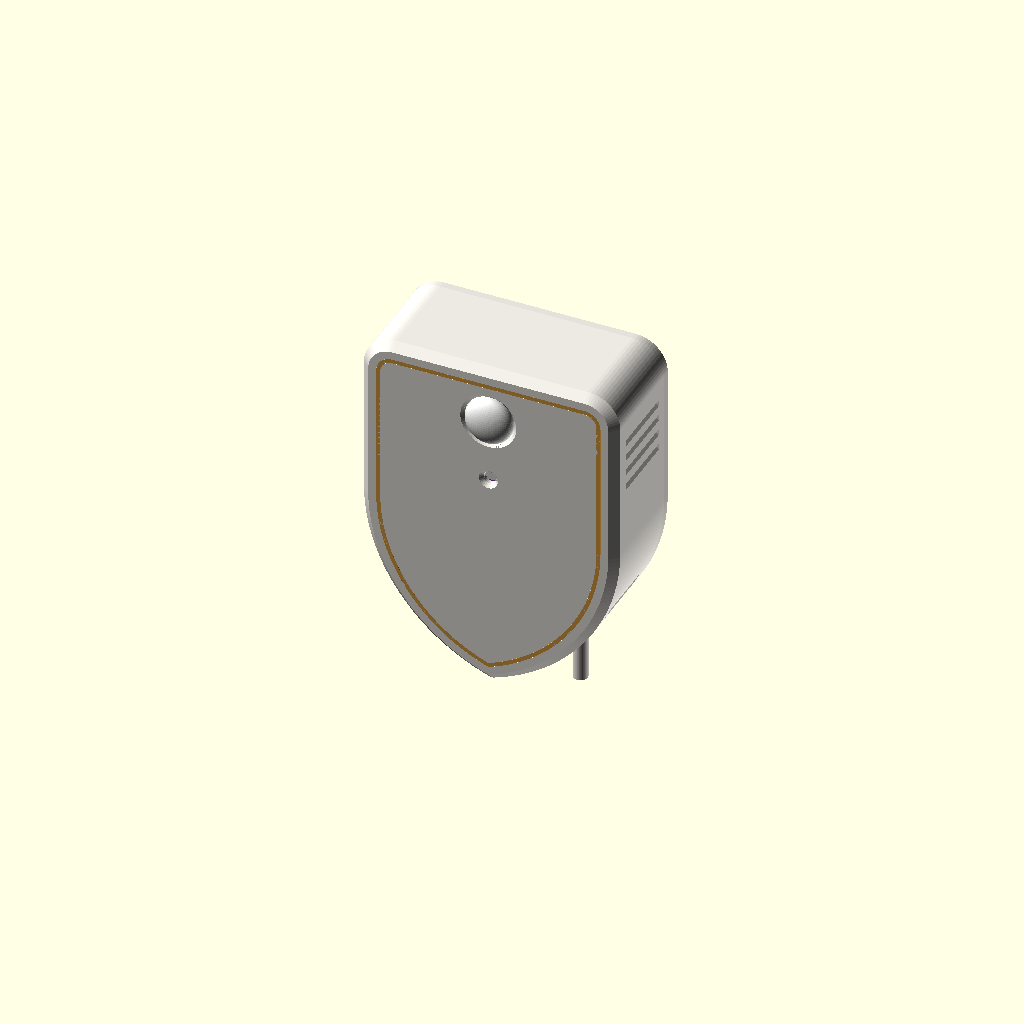
Cell 1 — every parameter at its default value.
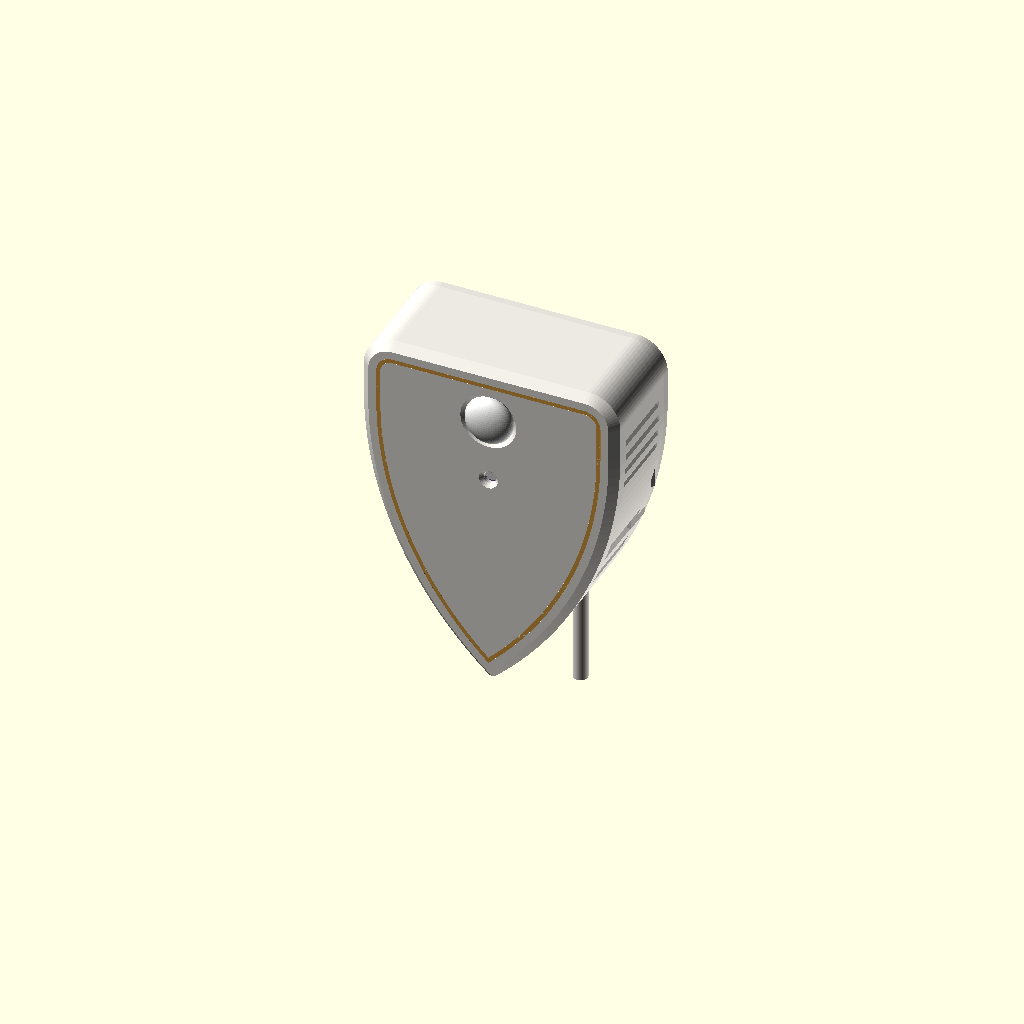
Cell 2: the same model with Ra = 92.
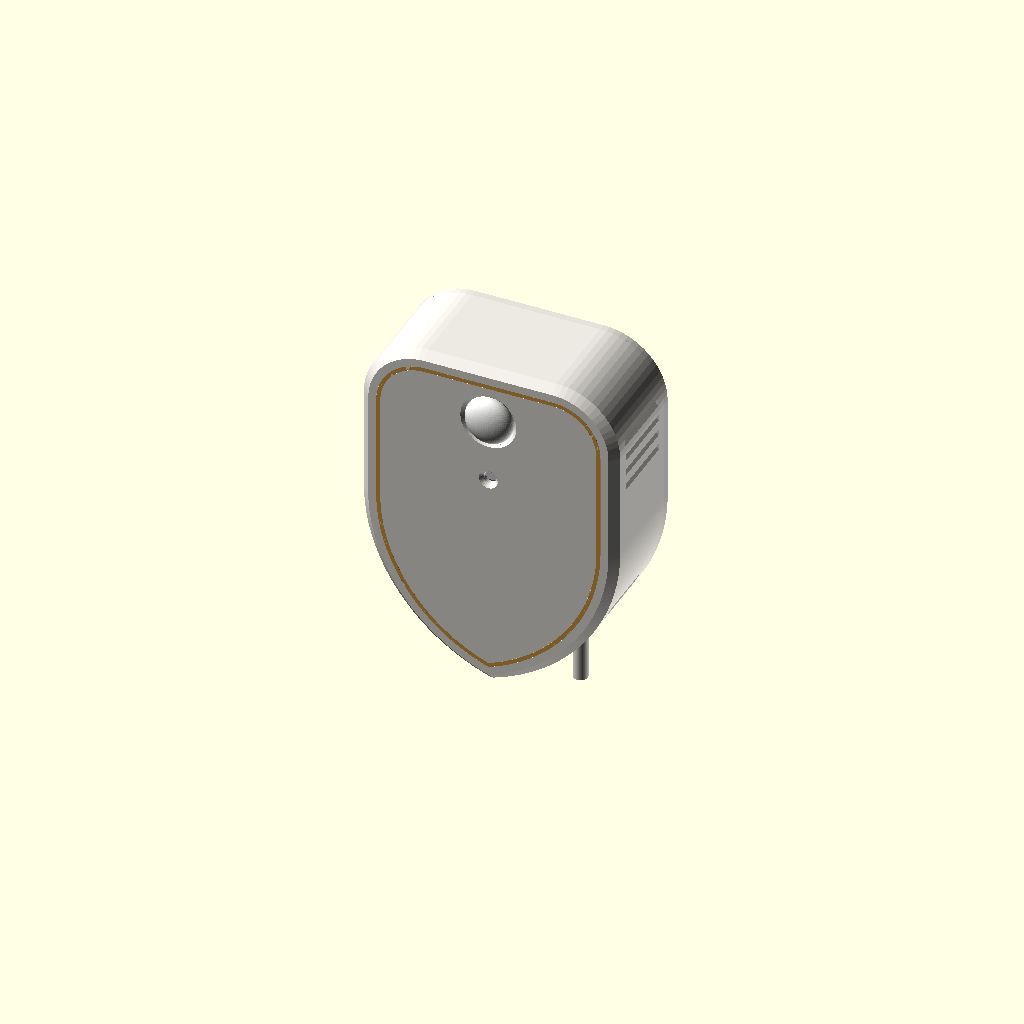
Cell 3: the same model with Rt = 16.
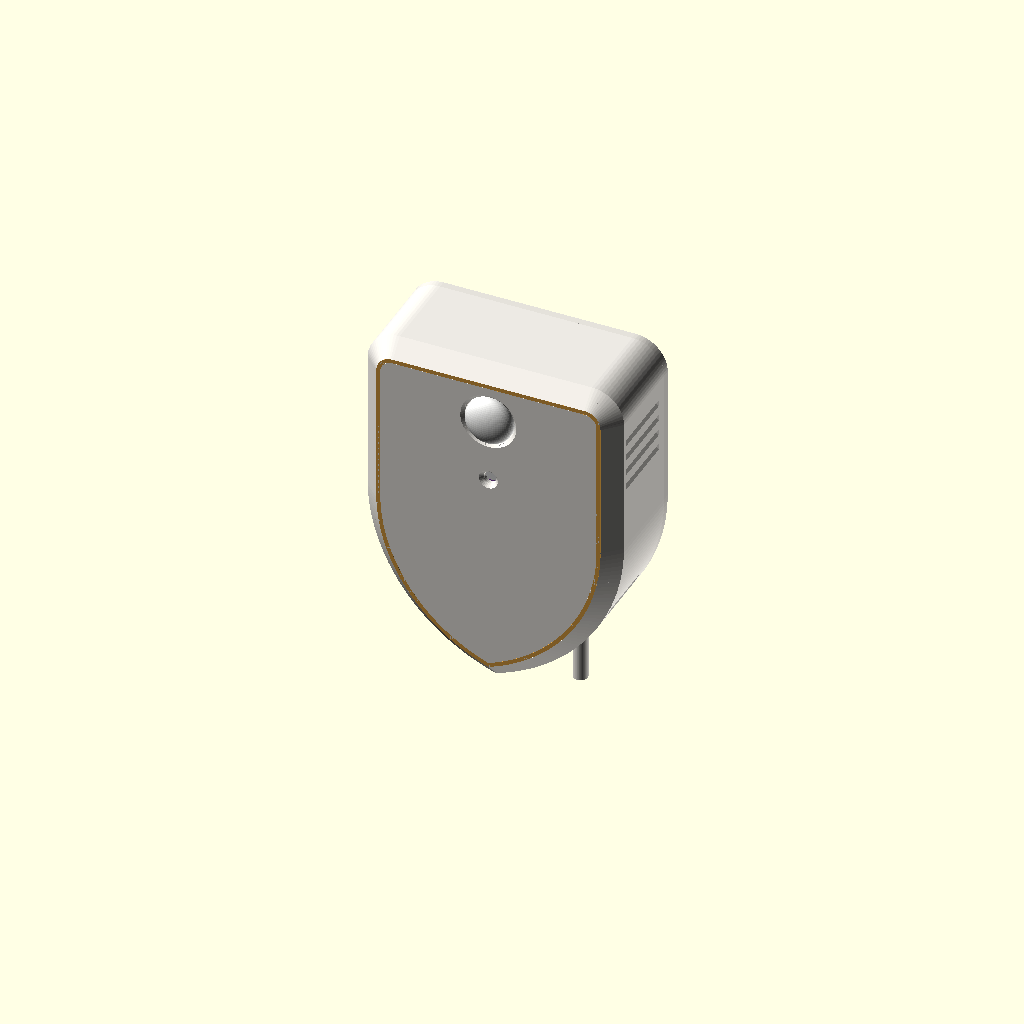
Cell 4: the same model with fas = 4.
One fixed orthographic camera (rotation 55°, 0°, 25°; colour scheme Cornfield) for every cell.
The OpenSCAD source (kabinett/sans/skjold_sans.scad):
// Skjold Sans – multisensor for vegg (bad, gang, stue): bevegelse, temperatur, fuktighet og lys.
// Wemos D1 mini (ESP8266) + AM312 PIR + temperatur/fukt (SHT40/SHT31/BME280 anbefalt på bad, DHT11/DHT22 passer også)
// + lite lyskort (BH1750/TEMT6000 o.l.). Strøm: USB-kabel ut nederst i spissen.
//
// Formen er et skjold: flat topp med runde hjørner, rette sider og to buer som møtes i en spiss nede. Forkanten har
// en 2 mm fas, og en tynn gullkant følger omrisset 4 mm inne i fronten. PIR-kuppelen sitter øverst i midten,
// lysvinduet under.
//
// Inni:
//   - Sensorkammeret ligger i spissen, under et dobbelt tak (to vegger med luftspalte). Spissens buer vender nedover,
//     så luftspaltene der peker rett ned: luft kommer inn nedenfra, og vannsprut kan ikke falle inn.
//   - D1 mini står over taket med USB-kontakten ned og mot bakplata. Kabelen går i en lukket kanal langs bakplata,
//     gjennom kammeret og ut nederst. Kanalen er også luftinntaket for ESP-rommet, og lamellene oppe på sidene
//     slipper varmen ut. Varmen stiger altså bort fra sensoren.
//
// Koordinater (montert): x mot høyre, z opp (spissen i z = 0), y fra forsiden (y = 0) og bakover mot veggen (y = D).
// To printede deler + gullkant:
//   kropp       – forsiden ned på plata, ingen støtte
//   bakplate    – skrus i veggen (2 × senkeskrue), baksiden ned; D1 mini, kabelkanalen og sensorkortet sitter på den
//   logo        – gullkanten, felt inn i forsiden (samme utskrift som kroppen)
// Kroppen klikkes på bakplata (to rygger) og trekkes rett ut for service.

part = "samlet";

// ---------- ytre mål ----------
W = 64; H = 86; D = 28;           // bredde, høyde (spiss til topp), dybde (med bakplata)
Ra = 46;                          // buenes radius (spissen)
c = Ra - W/2;                     // buenes senter ligger c inn på motsatt side
zk = sqrt(Ra * Ra - c * c);       // der buene møter de rette sidene
Rt = 8;                           // hjørnene oppe
t = 2.0;                          // veggtykkelse
fas = 2.0;                        // 45° fas på forkanten (mot skriveplata)
plT = 2.4;                        // bakplatas tykkelse
Db = D - plT;                     // kroppens dybde (bakkanten mot bakplata)
kant = 4.0; kantB = 1.0; kantT = 0.6;   // gullkanten: avstand fra omrisset, bredde, dybde

// ---------- sensorkammeret (spissen) ----------
vW = 1.2; vG = 1.6;               // dobbelt tak: to vegger med luftspalte
rZ0 = 34;                         // takets underside
rZ1 = rZ0 + 2 * vW + vG;          // takets overside
kortX = -10;                      // sensorkortet står i et spor på bakplata, sensoren mot venstre
kortZ = [10.5, 33];                  // sporets lengde: kort inntil ca. 23 mm (SHT40, BME280, løs DHT11)

// ---------- D1 mini (ESP-modulen fram, USB-kontakten bak og ned) ----------
d1W = 25.6; d1L = 34.2; d1T = 1.6;
d1X = 13;
d1Z0 = rZ1 + 2;                   // underkant
d1Z1 = d1Z0 + d1L;
d1Hoy = 5.5;                      // avstand fra bakplata til kortets bakside (USB-kontakten og CH340 er her)
d1Bak = Db - d1Hoy;               // kortets bakside
d1For = d1Bak - d1T;              // kortets forside (ESP-modulen)
usbY = d1Bak + 1.4;               // midt i USB-kontakten / kabelen
kanB = 13; kanD = 8.5; kanV = 1.2;      // kabelkanalen: innvendig bredde og dybde fra bakplata, veggtykkelse

// ---------- forsiden ----------
pirZ = 72; pirHull = 12.4; pirRib = 12.1; pirRorL = 10;   // AM312: kuppel ca. Ø12 stikker ut; tre ribber holder den
lysZ = 56; lysB = 11.5; lysL = 18.5; lysVindu = 3.2;       // lyskortet (mål ditt eget), liggende, vindu midt på

// ---------- feste ----------
skrueX = 21; skrueZ = 79;         // to senkeskruer (Ø3–3,5) i veggen
leppe = 3; klar = 0.25;           // bakplatas leppe inn i kroppen
klikkZ = 48; klikkL = 10;         // klikk-ryggene på de rette sidene

$fn = 64;

// ---------- hjelpere ----------
module F() { multmatrix([[1, 0, 0, 0], [0, 0, 1, 0], [0, 1, 0, 0], [0, 0, 0, 1]]) children(); }   // 2D (x, z) → montert, ekstrudert langs y
module skjold() {
  union() {
    intersection() {   // øvre del: rette sider, runde hjørner oppe
      translate([0, (H + zk - 20) / 2]) offset(r = Rt) offset(delta = -Rt) square([W, H - zk + 20], center = true);
      translate([-W, zk]) square([2 * W, H]);
    }
    intersection() {   // spissen: to buer
      translate([c, zk]) circle(r = Ra, $fn = 240);
      translate([-c, zk]) circle(r = Ra, $fn = 240);
      translate([-W, -1]) square([2 * W, zk + 1.01]);
    }
  }
}
module ut2d(o = 0) { offset(delta = o) offset(r = 1.5) offset(delta = -1.5) skjold(); }   // spissen litt avrundet
function zInn(x) = zk - sqrt((Ra - t) * (Ra - t) - (c + abs(x)) * (c + abs(x)));        // bunnens innside ved x
module lameller(side, z) {   // spalte gjennom en rett sidevegg, 45° ned utover; lang i y (står i printen)
  sx = side < 0 ? -1 : 1;
  hull() {
    translate([sx * (W/2 - t - 0.6), 5, z]) cube([0.01, Db - 8, 1.6]);
    translate([sx * (W/2 + 1), 5, z - (t + 1.6)]) cube([0.01, Db - 8, 1.6]);
  }
}
module bunnspalte(x, y1 = Db - 4) { translate([x - 0.8, 6, -1]) cube([1.6, y1 - 6, zInn(x) + 2]); }   // peker rett ned
module kanal_omr(o = 0) { translate([d1X - kanB/2 - kanV - o, Db - kanD - kanV - o, -1]) cube([kanB + 2 * kanV + 2 * o, kanD + kanV + o + 1, d1Z0 + 1]); }

// ---------- kroppen ----------
module kropp() {
  difference() {
    union() {
      difference() {
        hull() { F() linear_extrude(0.01) ut2d(-fas); F() translate([0, 0, fas]) linear_extrude(Db - fas) ut2d(0); }
        F() translate([0, 0, t]) linear_extrude(Db) ut2d(-t);
      }
      // dobbelt tak over sensorkammeret, med utsparing der kabelkanalen går gjennom
      difference() {
        F() translate([0, 0, t - 0.01]) linear_extrude(Db - t - 0.2 + 0.01) intersection() {
          ut2d(-t + 0.01);
          for (z = [rZ0, rZ1 - vW]) translate([-W, z]) square([2 * W, vW]);
        }
        kanal_omr(0.3);
      }
      // PIR-rør med tre ribber, lysramme og pinner som holder D1 mini mot bakplata
      translate([0, t - 0.01, pirZ]) rotate([-90, 0, 0]) difference() {
        cylinder(d = pirHull + 2.4, h = pirRorL);
        translate([0, 0, -1]) cylinder(d = pirHull, h = pirRorL + 2);
      }
      for (a = [90, 210, 330]) translate([0, t - 0.01, pirZ]) rotate([-90, 0, 0]) rotate([0, 0, a])
        translate([pirRib/2, -0.6, 0]) cube([(pirHull - pirRib)/2 + 0.3, 1.2, pirRorL]);
      translate([0, t - 0.01, lysZ]) rotate([-90, 0, 0]) linear_extrude(2.6) difference() {
        square([lysL + 0.4 + 2.4, lysB + 0.4 + 2.4], center = true); square([lysL + 0.4, lysB + 0.4], center = true);
        translate([0, (lysB + 3)/2]) square([lysL - 4, 3], center = true);    // åpning nede for ledningene
      }
      for (p = d1Pinner()) translate([p[0] - 1.25, t - 0.01, p[1] - 1.25]) cube([2.5, d1For - 0.3 - t + 0.01, 2.5]);
    }
    // PIR-hull med fas utover, lysvindu med fas
    translate([0, -1, pirZ]) rotate([-90, 0, 0]) cylinder(d = pirHull, h = t + 2);
    translate([0, -0.01, pirZ]) rotate([-90, 0, 0]) cylinder(d1 = pirHull + 1.6, d2 = pirHull, h = 0.81);
    translate([0, -1, lysZ]) rotate([-90, 0, 0]) cylinder(d = lysVindu, h = t + 2, $fn = 32);
    translate([0, -0.01, lysZ]) rotate([-90, 0, 0]) cylinder(d1 = lysVindu + 1.6, d2 = lysVindu, h = 0.81, $fn = 32);
    // gullkanten
    kant_form(0.01);
    // sensorkammeret: spalter i spissen som peker rett ned (foran kabelkanalen bare den fremre delen)
    for (x = [-24 : 3 : 3]) bunnspalte(x);
    for (x = [d1X - 4.5, d1X - 1.5, d1X + 1.5, d1X + 4.5]) bunnspalte(x, Db - kanD - kanV - 2);
    for (x = [24, 27]) bunnspalte(x);
    // ESP-rommet: lameller oppe på begge sider (varmen ut)
    for (s = [-1, 1], z = [62 : 4 : 74]) lameller(s, z);
    // kabelhull nederst, åpent bakover (kabelen sitter i D1 mini når kroppen settes på)
    hull() { translate([d1X, usbY, -1]) cylinder(d = 4.6, h = zInn(d1X + 3) + 2); translate([d1X - 2.3, Db, -1]) cube([4.6, 1, zInn(d1X + 3) + 2]); }
    // ledningsgjennomføring fra kammeret gjennom taket, ved bakkanten
    translate([kortX - 3, Db - 2.5, rZ0 - 1]) cube([6, 3, rZ1 - rZ0 + 2]);
    // spor for bakplatas klikk-rygger
    for (s = [-1, 1]) klikk(s, 0.25);
  }
}
// klikk-ryggen (bakplata) og sporet (kroppen): trekantprofil, 45° begge veier, langs z
module klikk(s, o = 0) {
  translate([s * (W/2 - t - klar), Db - 1.6, klikkZ - o])
    linear_extrude(klikkL + 2 * o) polygon([[0, -0.7 - o], [s * (0.7 + o), 0], [0, 0.7 + o]]);
}
function d1Pinner() = [[d1X - d1W/2 + 1.3, d1Z0 + 2], [d1X + d1W/2 - 1.3, d1Z0 + 2], [d1X + d1W/2 - 1.3, d1Z1 - 2]];
module kant_form(e = 0) { F() translate([0, 0, -e]) linear_extrude(kantT + e) difference() { ut2d(-kant + e); ut2d(-kant - kantB - e); } }

// ---------- bakplata ----------
module bakplate() {
  difference() {
    union() {
      hull() { F() translate([0, 0, D - 0.6]) linear_extrude(0.6) ut2d(-0.6); F() translate([0, 0, Db]) linear_extrude(plT - 0.6) ut2d(0); }
      // leppe inn i kroppen, med åpning for taket og kabelen
      F() translate([0, 0, Db - leppe]) linear_extrude(leppe + 0.01) difference() {
        ut2d(-t - klar); ut2d(-t - klar - 1.6);
        translate([-W, rZ0 - 0.4]) square([2 * W, rZ1 - rZ0 + 0.8]);
        translate([d1X - 3, -1]) square([6, zInn(d1X) + 4]);
      }
      for (s = [-1, 1]) klikk(s);
      // kabelkanalen: U-profil fra bakplata, fra bunnen opp til D1 mini (veggene er støtte under kortet)
      intersection() {
        difference() {
          translate([d1X - kanB/2 - kanV, Db - kanD - kanV, 0]) cube([kanB + 2 * kanV, kanD + kanV + 0.01, d1Z0 - 0.25]);
          translate([d1X - kanB/2, Db - kanD, -1]) cube([kanB, kanD + 1, d1Z0 + 1]);
        }
        F() translate([0, 0, t]) linear_extrude(Db) ut2d(-t - 0.3);
      }
      // D1 mini: fire hjørnestøtter, vinkler på sidene og stopp over
      for (sx = [-1, 1], sz = [-1, 1]) let(cx = d1X + sx * (d1W/2 - 1.3), cz = sz < 0 ? d1Z0 + 2 : d1Z1 - 2) {
        translate([cx - 1.3, d1Bak, cz - 1.3]) cube([2.6, Db - d1Bak + 0.01, 2.6]);
        translate([d1X + sx * (d1W/2 + 0.25) + (sx < 0 ? -1.2 : 0), d1For - 0.6, cz - 3]) cube([1.2, Db - d1For + 0.61, 6]);
      }
      translate([d1X + 4, d1For - 0.6, d1Z1 + 0.25]) cube([6, Db - d1For + 0.61, 1.2]);
      // sensorkortet: spor (1,8 mm) mellom to ribber
      for (dx = [-1.8/2 - 1.2, 1.8/2]) translate([kortX + dx, Db - 3, kortZ[0]]) cube([1.2, 3.01, kortZ[1] - kortZ[0]]);
    }
    // senkeskruer i veggen (hodet i flukt med innsiden)
    for (s = [-1, 1]) translate([s * skrueX, 0, skrueZ]) {
      translate([0, Db - 1, 0]) rotate([-90, 0, 0]) cylinder(d = 3.6, h = plT + 2, $fn = 24);
      translate([0, Db - 0.01, 0]) rotate([-90, 0, 0]) cylinder(d1 = 7.2, d2 = 3.6, h = 1.81, $fn = 32);
    }
    // kabelen ut under kanalen
    translate([d1X, usbY, -1]) cylinder(d = 4.6, h = 8);
  }
}

// ---------- kjøpte deler (bare for bildene og kollisjonssjekken) ----------
module d1mini() {
  color("#1d5fa8") translate([d1X - d1W/2, d1For, d1Z0]) cube([d1W, d1T, d1L]);
  color("#b8b8bc") translate([d1X - 8, d1For - 3.2, d1Z1 - 24]) cube([16, 3.2, 24]);          // ESP-modulen (fram)
  color("#b8b8bc") translate([d1X - 4, d1Bak, d1Z0 - 0.6]) cube([8, 2.8, 5.6]);               // micro-USB (bak)
  color("#333") translate([d1X - 4.5, d1Bak, d1Z0 + 12]) cube([9, 2.2, 6]);                   // CH340 (bak)
}
module usbplugg() {
  color("#222") translate([d1X - 5.5, usbY - 3.5, d1Z0 - 17]) cube([11, 7, 16.4]);
  color("#222") translate([d1X, usbY, -8]) cylinder(d = 3.6, h = d1Z0 - 17 + 8.01);
}
module pir() {
  color("#f4f4f2") translate([0, 0.6, pirZ]) scale([1, 0.55, 1]) sphere(d = 12);
  color("#f4f4f2") translate([0, 0.6, pirZ]) rotate([-90, 0, 0]) cylinder(d = 12, h = 7);
  color("#2a2a2a") translate([-5, 7.6, pirZ - 4]) cube([10, 1.2, 8]);
}
module lyskort() {
  color("#7b3fa0") translate([-lysL/2, t + 1, lysZ - lysB/2]) cube([lysL, 1.6, lysB]);
  color("#ddd") translate([-1.5, t + 0.2, lysZ - 1.5]) cube([3, 0.8, 3]);
}
module sensorkort() {   // f.eks. SHT40- eller DHT-modul: kort 20 × 13, sensoren mot venstre
  color("#2d6fb5") translate([kortX - 0.8, Db - 13, kortZ[0]]) cube([1.6, 13, 20]);
  color("#7fc6e8") translate([kortX - 0.8 - 5.5, Db - 12, kortZ[0] + 2]) cube([5.5, 9, 12]);
}

module samlet(ex = 0) {
  color("#ECE9E3") kropp();
  color("#D99E40") kant_form();
  color("#E4E1DA") translate([0, ex, 0]) { bakplate(); d1mini(); usbplugg(); sensorkort(); }
  pir(); lyskort();
}

if (part == "kropp") rotate([90, 0, 0]) kropp();                                  // forsiden ned
else if (part == "logo") rotate([90, 0, 0]) kant_form();
else if (part == "bakplate") translate([0, 0, D]) rotate([-90, 0, 0]) bakplate();   // baksiden ned
else if (part == "a_kropp") kropp(); else if (part == "a_logo") kant_form(); else if (part == "a_bakplate") bakplate();
else if (part == "a_d1") d1mini(); else if (part == "a_plugg") usbplugg(); else if (part == "a_pir") pir();
else if (part == "a_lys") lyskort(); else if (part == "a_sensor") sensorkort();
else if (part == "eksplodert") samlet(30);
else samlet();
Customizer parameters (derived from the source; name, type, default, range or options):
part: string, default "samlet"
Ra: number, default 46
Rt: number, default 8
t: number, default 2
fas: number, default 2
plT: number, default 2.4
rZ0: number, default 34
kortX: number, default -10
kortZ: vector, default [10.5, 33]
d1X: number, default 13
d1Hoy: number, default 5.5
